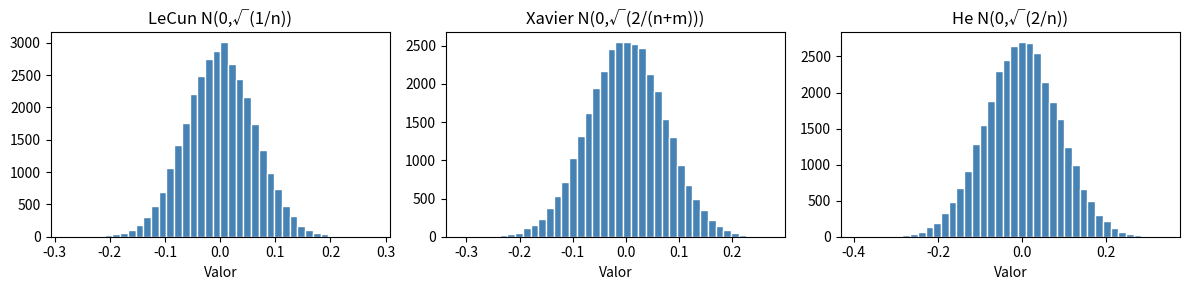

Here is the Python script that generated this plot:
# GO0922-W
# ═══════════════════════════════════════════════════════════════════
# INICIALIZAÇÃO LeCun — PARA SIGMOID/SELU
# Slide 26: Inicialização de Pesos
# ═══════════════════════════════════════════════════════════════════
"""
LeCun initialization:
  W ~ N(0, sqrt(1/n_in))

Recomendado para: sigmoid em redes rasas, SELU.
"""

import numpy as np
import matplotlib
matplotlib.use("Agg")
import matplotlib.pyplot as plt


def lecun_normal(n_in, n_out):
    """LeCun initialization (normal)."""
    return np.random.randn(n_in, n_out) * np.sqrt(1.0 / n_in)


def xavier_normal(n_in, n_out):
    return np.random.randn(n_in, n_out) * np.sqrt(2.0 / (n_in + n_out))


def he_normal(n_in, n_out):
    return np.random.randn(n_in, n_out) * np.sqrt(2.0 / n_in)


if __name__ == "__main__":
    np.random.seed(42)
    n_in, n_out = 256, 128
    print("=" * 55)
    print("LeCun vs Xavier vs He — INICIALIZAÇÃO DE PESOS")
    print("=" * 55)
    print(f"n_in={n_in}, n_out={n_out}")
    print(f"  LeCun:   std = sqrt(1/n_in) = {np.sqrt(1/n_in):.4f}")
    print(f"  Xavier:  std = sqrt(2/(n_in+n_out)) = {np.sqrt(2/(n_in+n_out)):.4f}")
    print(f"  He:      std = sqrt(2/n_in) = {np.sqrt(2/n_in):.4f}")

    W_lecun  = lecun_normal(n_in, n_out)
    W_xavier = xavier_normal(n_in, n_out)
    W_he     = he_normal(n_in, n_out)

    fig, axes = plt.subplots(1, 3, figsize=(12, 3))
    for ax, (nome, W) in zip(axes, [("LeCun N(0,√(1/n))", W_lecun),
                                     ("Xavier N(0,√(2/(n+m)))", W_xavier),
                                     ("He N(0,√(2/n))", W_he)]):
        ax.hist(W.ravel(), bins=40, color="steelblue", edgecolor="white")
        ax.set_title(nome)
        ax.set_xlabel("Valor")
    plt.tight_layout()
    plt.savefig("GO0922_lecun_init.png", dpi=100, bbox_inches="tight")
    plt.show()
    print("\nSalvo: GO0922_lecun_init.png")
    print("\n📌 Quando usar cada uma:")
    print("  LeCun:  sigmoid / SELU")
    print("  Xavier: tanh / sigmoid (redes rasas)")
    print("  He:     ReLU / Leaky ReLU ← mais comum atualmente")
